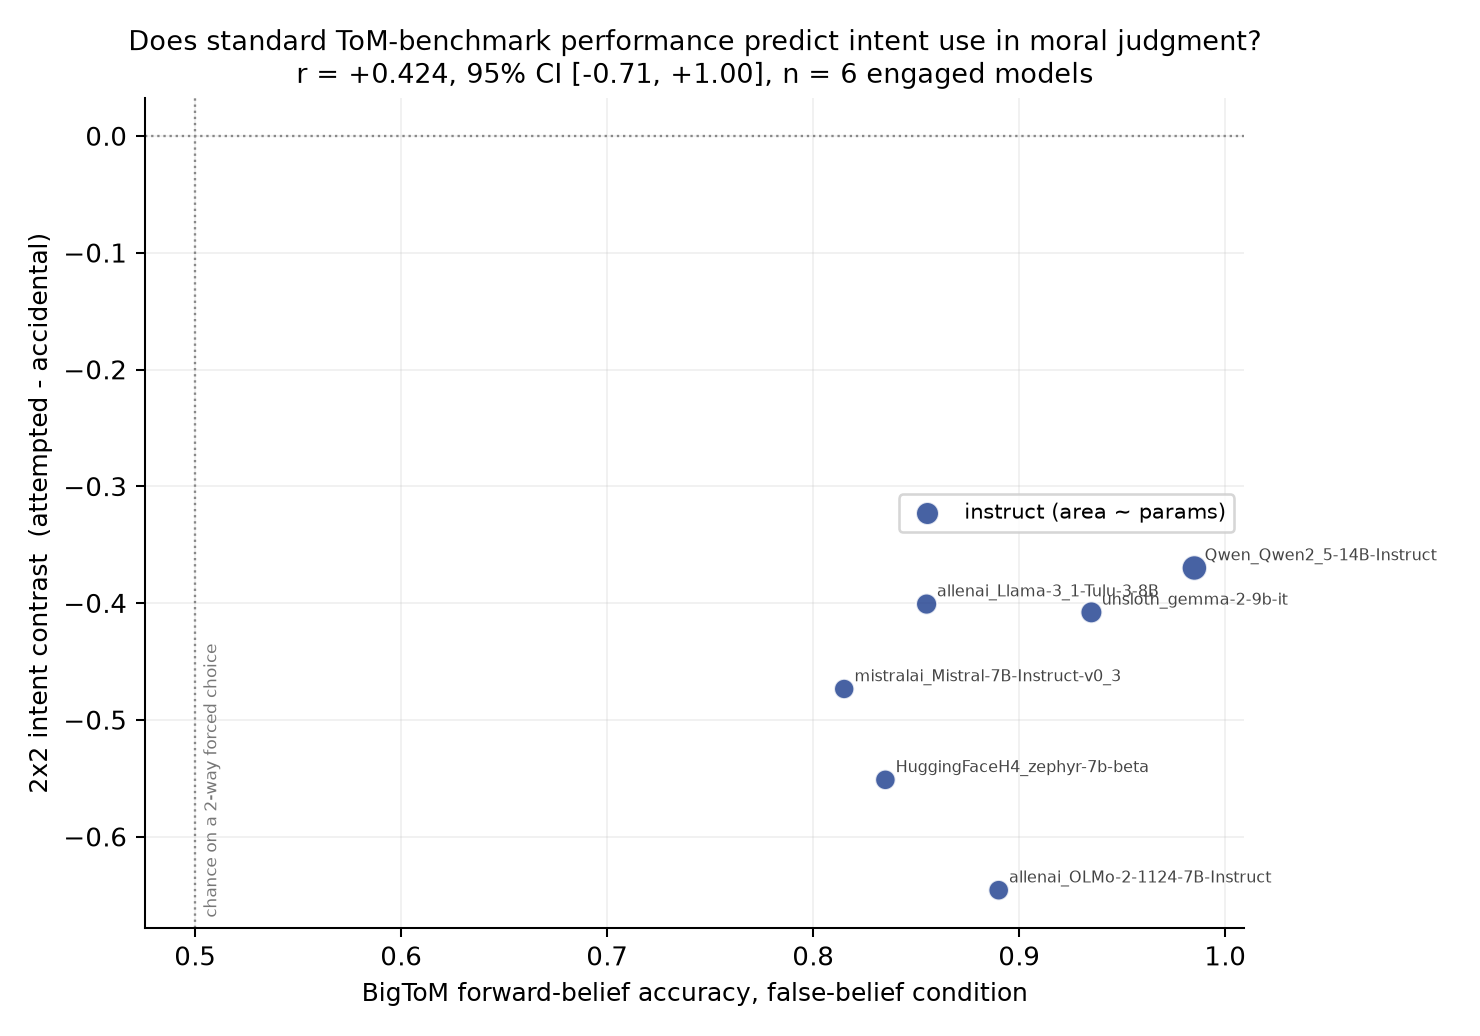

The table this chart was drawn from, first rows:
model, mtype, size_B, rating_std, engaged, contrast, bigtom_false, bigtom_true, bigtom_all, tomi_all
Qwen_Qwen2_5-14B-Instruct, instruct, 14.0, 0.2818, True, -0.3699, 0.985, 0.78, 0.8825, 0.5125
Qwen_Qwen2_5-14B, base, 14.0, 0.0749, False, -0.1257, 0.94, 0.575, 0.7575, 0.5425
Qwen_Qwen2_5-7B, base, 7.0, 0.043, False, -0.0511, 0.935, 0.505, 0.72, 0.52
Qwen_Qwen2_5-7B-Instruct, instruct, 7.0, 0.1777, False, -0.2382, 0.935, 0.8, 0.8675, 0.55
unsloth_gemma-2-9b-it, instruct, 9.0, 0.326, True, -0.4079, 0.935, 0.78, 0.8575, 0.665
allenai_OLMo-2-1124-7B, base, 7.3, 0.027, False, -0.0043, 0.93, 0.33, 0.63, 0.7575
unsloth_gemma-2-9b, base, 9.0, 0.0064, False, -0.0002, 0.925, 0.385, 0.655, 0.745
Qwen_Qwen2_5-3B-Instruct, instruct, 3.0, 0.1637, False, -0.2469, 0.92, 0.43, 0.675, 0.54
allenai_OLMo-2-1124-7B-Instruct, instruct, 7.3, 0.3619, True, -0.6458, 0.89, 0.81, 0.85, 0.8175
unsloth_Meta-Llama-3_1-8B-Instruct, instruct, 8.0, 0.1739, False, -0.2016, 0.865, 0.75, 0.8075, 0.57
allenai_Llama-3_1-Tulu-3-8B, instruct, 8.0, 0.2604, True, -0.4008, 0.855, 0.755, 0.805, 0.7575
unsloth_Meta-Llama-3_1-8B, base, 8.0, 0.0238, False, 0.0025, 0.835, 0.61, 0.7225, 0.7275
HuggingFaceH4_zephyr-7b-beta, instruct, 7.2, 0.33, True, -0.5513, 0.835, 0.83, 0.8325, 0.5225
mistralai_Mistral-7B-Instruct-v0_3, instruct, 7.0, 0.2933, True, -0.4735, 0.815, 0.85, 0.8325, 0.6375
mistralai_Mistral-7B-v0_3, base, 7.0, 0.0153, False, -0.0026, 0.8, 0.655, 0.7275, 0.62
Qwen_Qwen2_5-3B, base, 3.0, 0.0405, False, -0.0483, 0.795, 0.555, 0.675, 0.5375
Qwen_Qwen2_5-0_5B, base, 5.0, 0.0264, False, 0.0004, 0.775, 0.25, 0.5125, 0.505
Qwen_Qwen2_5-0_5B-Instruct, instruct, 5.0, 0.0483, False, -0.0502, 0.635, 0.405, 0.52, 0.4825
Qwen_Qwen2_5-1_5B, base, 5.0, 0.049, False, -0.0128, 0.625, 0.465, 0.545, 0.4925
Qwen_Qwen2_5-1_5B-Instruct, instruct, 5.0, 0.0995, False, -0.1665, 0.545, 0.67, 0.6075, 0.55
CORRELATION bigtom|false_belief vs contr…, , , , , 0.4243, -0.7111, 0.9954, 6, UNINFORMATIVE — the interval is too wide…
CORRELATION bigtom vs contrast, , , , , 0.1356, -0.9602, 0.9733, 6, UNINFORMATIVE — the interval is too wide…
CORRELATION tomi vs contrast, , , , , -0.3755, -0.9987, 0.9653, 6, UNINFORMATIVE — the interval is too wide…
